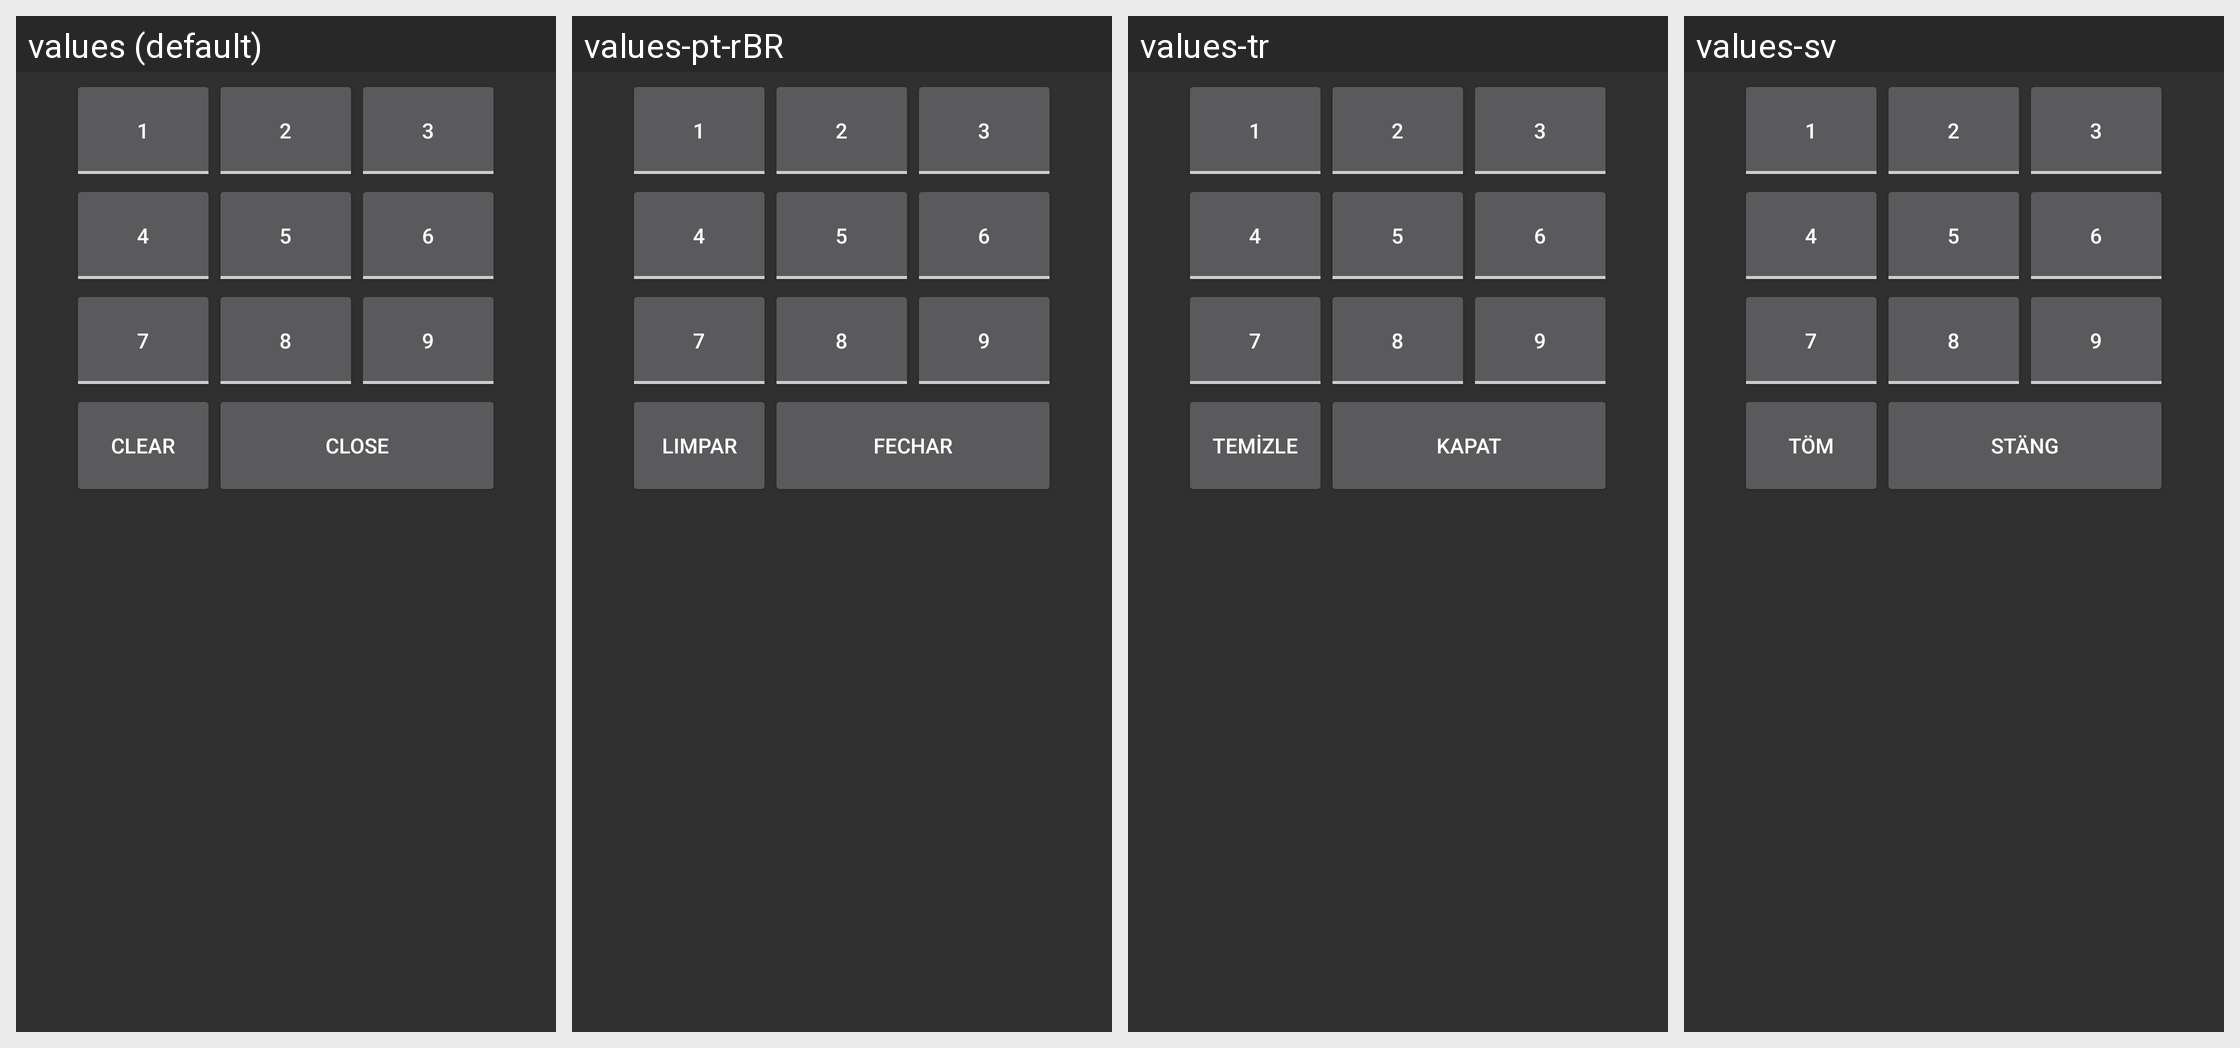

Strings drawn on this Android screen and how each of the app's shown locales translates them:
Android screen res/layout/im_popup_edit_note.xml rendered under 4 locales, left to right: values (default), values-pt-rBR, values-tr, values-sv. Device: Nexus 5 (rendered at 1080×1920; each locale shown at half size, 540×960, under a caption strip naming it); theme Theme.
Other locales in the repository, not shown: values-cs, values-de, values-es, values-eu, values-fr, values-hu, values-it, values-pt, values-zh, values-zh-rCN.
Strings drawn on this screen, with the default value and each locale's value (text and hints the layout hard-codes, and strings that could not be matched under every locale, appear in the picture but are not listed):

clear
  values: Clear
  values-pt-rBR: Limpar
  values-tr: Temizle
  values-sv: Töm

close
  values: Close
  values-pt-rBR: Fechar
  values-tr: Kapat
  values-sv: Stäng
